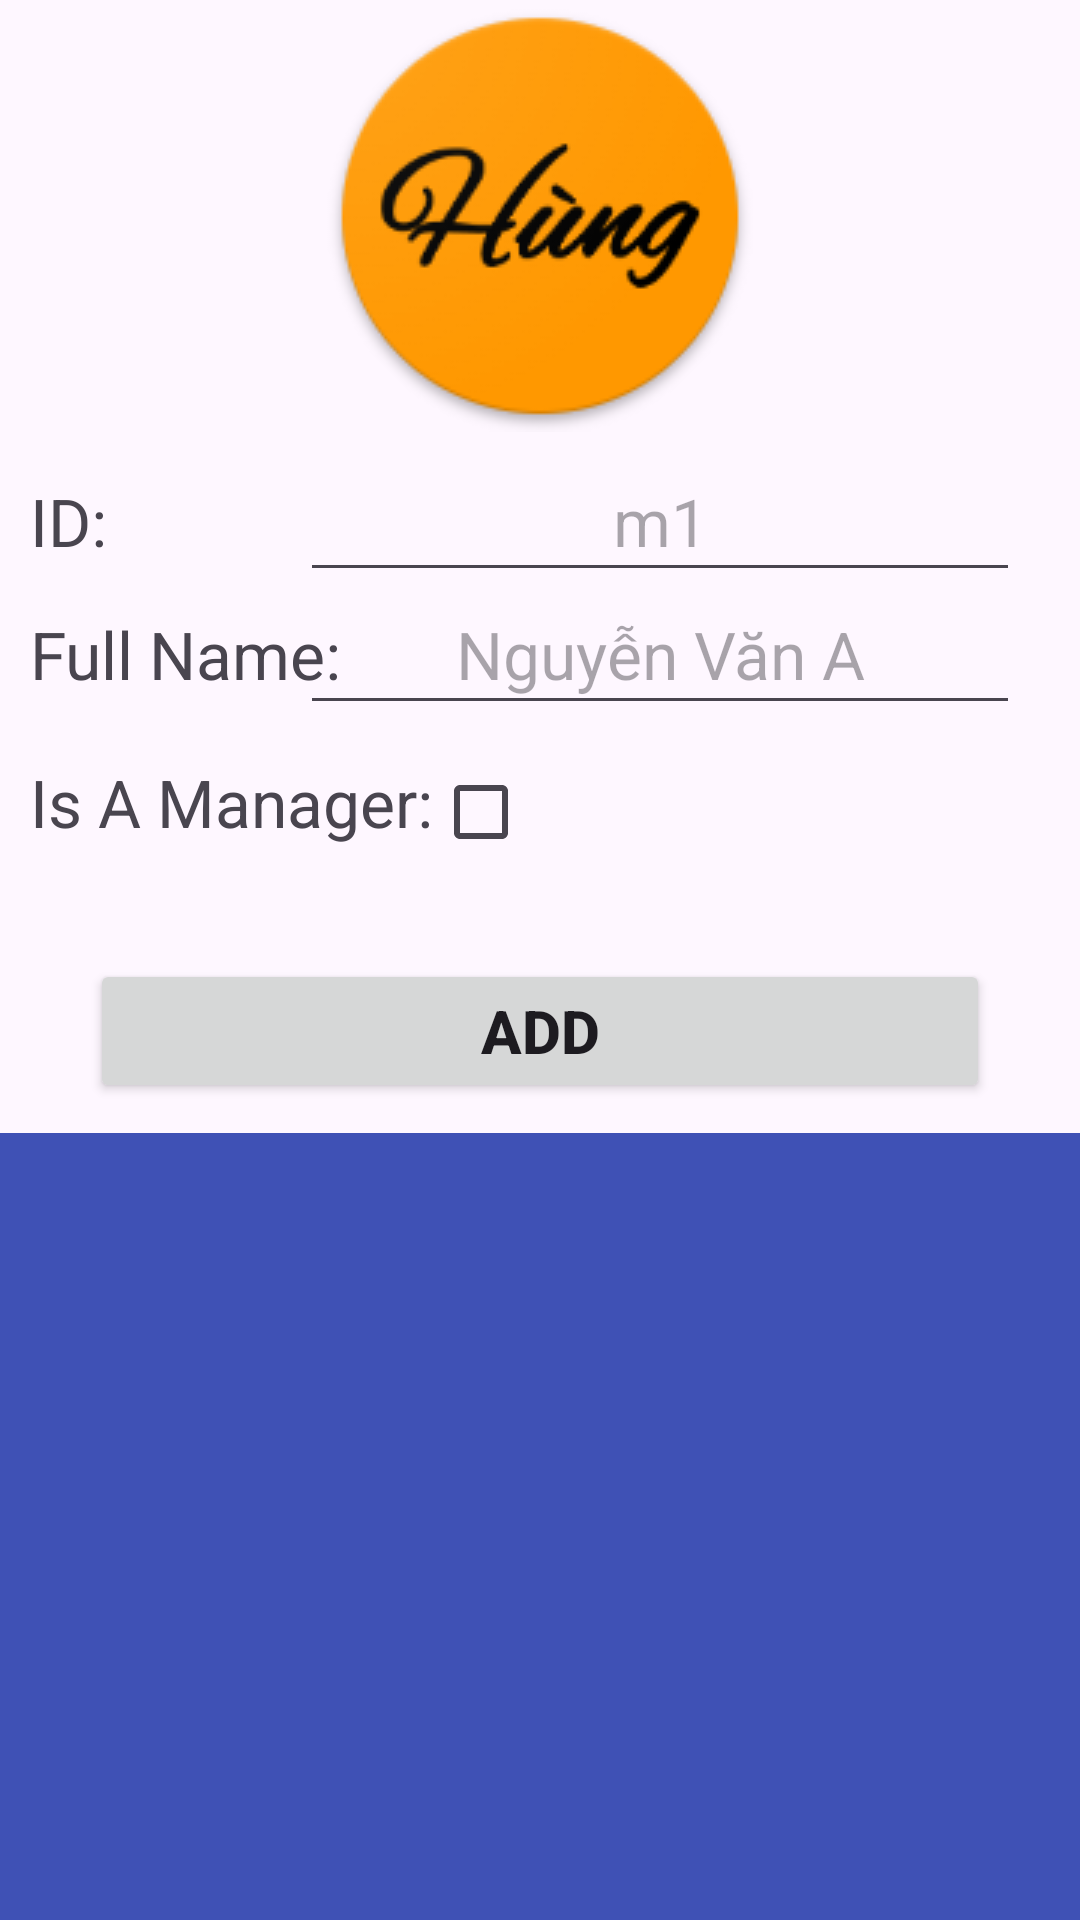

Write the Android layout XML for this screen, with the resource values it uses.
<!-- AndroidManifest.xml: application theme Theme.Lab2_NT118 -->
<!-- res/layout/bai4_layout.xml -->
<?xml version="1.0" encoding="utf-8"?>
<androidx.constraintlayout.widget.ConstraintLayout xmlns:android="http://schemas.android.com/apk/res/android"
    xmlns:tools="http://schemas.android.com/tools"
    android:layout_width="match_parent"
    android:layout_height="match_parent"
    xmlns:app="http://schemas.android.com/apk/res-auto">

    <ImageView
        android:id="@+id/iv_icon"
        android:layout_width="match_parent"
        android:layout_height="wrap_content"
        android:src="@drawable/ic_dhung"
        app:layout_constraintTop_toTopOf="parent"
        android:layout_marginTop="0dp"
        app:layout_constraintLeft_toLeftOf="parent"
        app:layout_constraintRight_toRightOf="parent"
        android:background="@color/light_blue">

    </ImageView>

    <TextView
        android:id="@+id/tv_id"
        android:layout_width="wrap_content"
        android:layout_height="wrap_content"
        android:text="ID:"
        android:textSize="22sp"
        app:layout_constraintTop_toBottomOf="@id/iv_icon"
        android:layout_marginTop="15dp"
        app:layout_constraintLeft_toLeftOf="parent"
        android:layout_marginLeft="10dp">
    </TextView>
    <TextView
        android:id="@+id/tv_fullname"
        android:layout_width="wrap_content"
        android:layout_height="wrap_content"
        android:text="Full Name:"
        android:textSize="22sp"
        app:layout_constraintTop_toBottomOf="@id/tv_id"
        android:layout_marginTop="15dp"
        app:layout_constraintLeft_toLeftOf="parent"
        android:layout_marginLeft="10dp">
    </TextView>
    <TextView
        android:id="@+id/tv_isManager"
        android:layout_width="wrap_content"
        android:layout_height="wrap_content"
        android:text="Is A Manager:"
        android:textSize="22sp"
        app:layout_constraintTop_toBottomOf="@id/tv_fullname"
        android:layout_marginTop="20dp"
        app:layout_constraintLeft_toLeftOf="parent"
        android:layout_marginLeft="10dp">
    </TextView>
    <EditText
        android:id="@+id/et_id"
        android:layout_width="240dp"
        android:layout_height="50dp"
        android:hint="m1"
        android:textSize="22sp"
        android:gravity="center"
        app:layout_constraintBaseline_toBaselineOf="@id/tv_id"
        android:layout_marginRight="20dp"
        app:layout_constraintRight_toRightOf="parent"
        app:layout_constraintTop_toBottomOf="@id/iv_icon">
    </EditText>
    <EditText
        android:id="@+id/et_fullname"
        android:layout_width="240dp"
        android:layout_height="50dp"
        android:hint="Nguyễn Văn A"
        android:textSize="22sp"
        android:gravity="center"
        android:layout_marginRight="20dp"
        app:layout_constraintRight_toRightOf="parent"
        app:layout_constraintTop_toBottomOf="@id/et_id"
        app:layout_constraintBaseline_toBaselineOf="@id/tv_fullname">
    </EditText>
    <CheckBox
        android:id="@+id/cb_isManager"
        android:layout_width="wrap_content"
        android:layout_height="wrap_content"
        app:layout_constraintTop_toBottomOf="@id/et_fullname"
        app:layout_constraintBaseline_toBaselineOf="@id/tv_isManager"
        app:layout_constraintLeft_toRightOf="@id/tv_isManager">

    </CheckBox>

    <Button
        android:id="@+id/btn_add"
        android:layout_width="300dp"
        android:layout_height="wrap_content"
        android:text="add"
        android:textStyle="bold"
        android:textSize="20sp"
        android:textAllCaps="true"
        app:layout_constraintTop_toBottomOf="@id/cb_isManager"
        app:layout_constraintRight_toRightOf="parent"
        app:layout_constraintLeft_toLeftOf="parent"
        android:layout_marginTop="25dp">

    </Button>



    <ListView
        android:id="@+id/lv_person"
        android:layout_width="360dp"
        android:layout_height="300dp"
        android:layout_marginTop="10dp"
        android:background="#3F51B5"
        android:scrollbars="vertical"
        app:layout_constraintHorizontal_bias="0.504"
        app:layout_constraintLeft_toLeftOf="parent"
        app:layout_constraintRight_toRightOf="parent"
        app:layout_constraintTop_toBottomOf="@id/btn_add">

    </ListView>


</androidx.constraintlayout.widget.ConstraintLayout>
<!-- resources referenced by this layout -->
<resources>
  <!-- drawable ic_dhung: png bitmap (drawable, 14293 bytes) -->
  <style name="Theme.Lab2_NT118" parent="Base.Theme.Lab2_NT118" />
  <style name="Base.Theme.Lab2_NT118" parent="Theme.Material3.DayNight.NoActionBar">
          
           <item name="colorPrimary">@color/light_blue</item>
      </style>
</resources>
